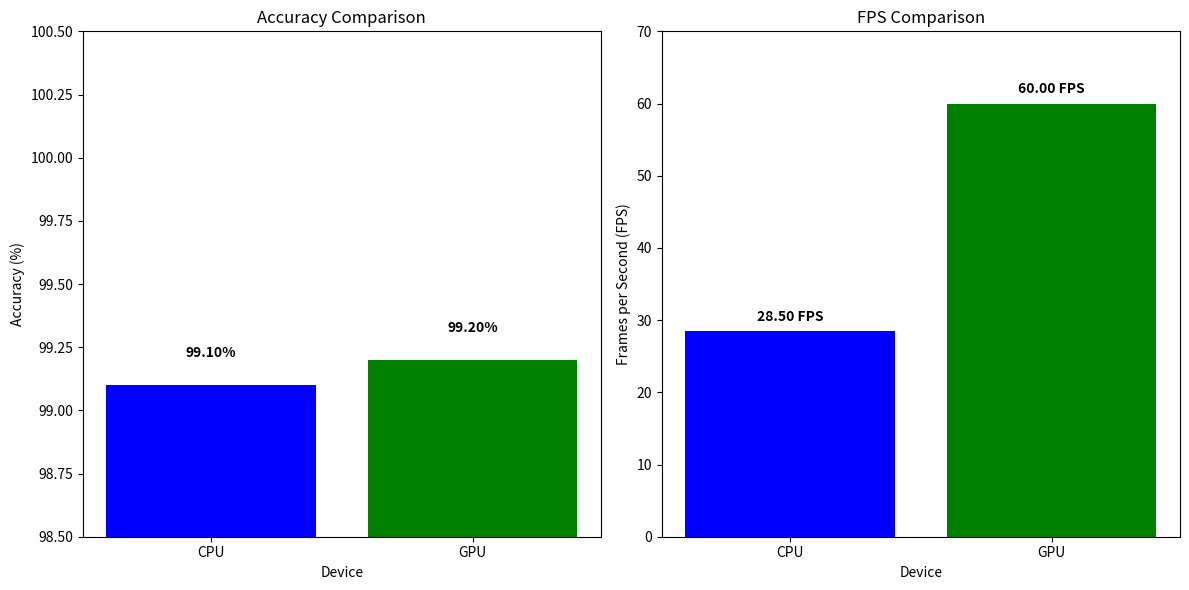

This chart was generated by the following Python code:
import matplotlib.pyplot as plt

def compare_results(cpu_accuracy, gpu_accuracy, cpu_fps, gpu_fps):
    # Print textual comparison
    print(f"Accuracy Comparison:")
    print(f"CPU Accuracy: {cpu_accuracy * 100:.2f}%")
    print(f"GPU Accuracy: {gpu_accuracy * 100:.2f}%")
    
    print("\nFPS Comparison:")
    print(f"CPU FPS: {cpu_fps:.2f} frames per second")
    print(f"GPU FPS: {gpu_fps:.2f} frames per second")
    
    if cpu_fps > gpu_fps:
        print("\nCPU model has a higher FPS.")
    else:
        print("\nGPU model has a higher FPS.")
    
    # Visualize Accuracy and FPS comparisons using bar charts
    labels = ['CPU', 'GPU']
    
    # Accuracy bar chart
    accuracies = [cpu_accuracy * 100, gpu_accuracy * 100]
    
    # FPS bar chart
    fps_values = [cpu_fps, gpu_fps]
    
    fig, ax = plt.subplots(1, 2, figsize=(12, 6))

    # Plot Accuracy comparison
    ax[0].bar(labels, accuracies, color=['blue', 'green'])
    ax[0].set_ylim([98.5, 100.5])
    ax[0].set_title('Accuracy Comparison')
    ax[0].set_ylabel('Accuracy (%)')
    ax[0].set_xlabel('Device')
    ax[0].text(0, accuracies[0] + 0.1, f"{accuracies[0]:.2f}%", ha='center', va='bottom', fontweight='bold')
    ax[0].text(1, accuracies[1] + 0.1, f"{accuracies[1]:.2f}%", ha='center', va='bottom', fontweight='bold')

    # Plot FPS comparison
    ax[1].bar(labels, fps_values, color=['blue', 'green'])
    ax[1].set_ylim([0, 70])
    ax[1].set_title('FPS Comparison')
    ax[1].set_ylabel('Frames per Second (FPS)')
    ax[1].set_xlabel('Device')
    ax[1].text(0, fps_values[0] + 1, f"{fps_values[0]:.2f} FPS", ha='center', va='bottom', fontweight='bold')
    ax[1].text(1, fps_values[1] + 1, f"{fps_values[1]:.2f} FPS", ha='center', va='bottom', fontweight='bold')

    plt.tight_layout()
    plt.show()

# Example usage
if __name__ == "__main__":
    cpu_accuracy = 0.991  # Example value
    gpu_accuracy = 0.992  # Example value
    cpu_fps = 28.5  # Example value
    gpu_fps = 60.0  # Example value

    compare_results(cpu_accuracy, gpu_accuracy, cpu_fps, gpu_fps)
